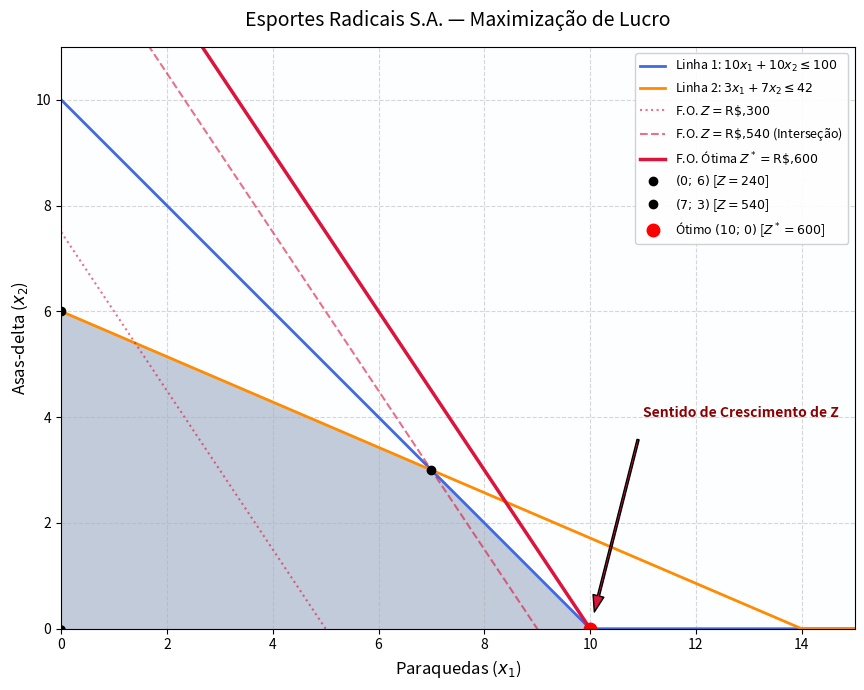

Reproduce this figure in Python.
import matplotlib.pyplot as plt
import numpy as np
from scipy.optimize import linprog


def resolver_esportes_radicais():
    # Max Z = 60*x1 + 40*x2  <=>  Min -60*x1 - 40*x2
    c = [-60.0, -40.0]

    # Matriz das restrições (A_ub @ x <= b_ub)
    A_ub = [
        [10.0, 10.0],  # Linha 1: 10*x1 + 10*x2 <= 100
        [3.0, 7.0],  # Linha 2:  3*x1 +  7*x2 <= 42
    ]
    b_ub = [100.0, 42.0]

    bounds = [(0.0, None), (0.0, None)]

    res = linprog(c, A_ub=A_ub, b_ub=b_ub, bounds=bounds, method="highs")

    return {
        "x1": float(res.x[0]),
        "x2": float(res.x[1]),
        "lucro_max": float(-res.fun),
    }


def plotar_grafico(solucao):
    x1_opt = solucao["x1"]
    x2_opt = solucao["x2"]
    z_opt = solucao["lucro_max"]

    x1_vals = np.linspace(0, 16, 800)
    x2_vals = np.linspace(0, 12, 800)
    X1, X2 = np.meshgrid(x1_vals, x2_vals)

    # Fronteiras isolando x2:
    # Linha 1: 10x1 + 10x2 = 100 => x2 = 10 - x1
    r_linha1 = 10.0 - x1_vals
    # Linha 2: 3x1 + 7x2 = 42    => x2 = (42 - 3x1)/7
    r_linha2 = (42.0 - 3.0 * x1_vals) / 7.0

    fig, ax = plt.subplots(figsize=(10, 7))

    ax.plot(
        x1_vals,
        np.maximum(0, r_linha1),
        label=r"Linha 1: $10x_1 + 10x_2 \leq 100$",
        color="royalblue",
        linewidth=2,
    )
    ax.plot(
        x1_vals,
        np.maximum(0, r_linha2),
        label=r"Linha 2: $3x_1 + 7x_2 \leq 42$",
        color="darkorange",
        linewidth=2,
    )

    # Região factível
    factivel = (
        (10.0 * X1 + 10.0 * X2 <= 100.0)
        & (3.0 * X1 + 7.0 * X2 <= 42.0)
        & (X1 >= 0)
        & (X2 >= 0)
    )

    ax.imshow(
        factivel.astype(int),
        extent=(0, 16, 0, 12),
        origin="lower",
        cmap="Blues",
        alpha=0.25,
    )

    # Retas de Isolucro: 60x1 + 40x2 = Z => x2 = -1.5*x1 + Z/40
    ax.plot(
        x1_vals,
        -1.5 * x1_vals + 300.0 / 40.0,
        "crimson",
        linestyle=":",
        alpha=0.6,
        label=r"F.O. $Z = \text{R\$\,300}$",
    )
    ax.plot(
        x1_vals,
        -1.5 * x1_vals + 540.0 / 40.0,
        "crimson",
        linestyle="--",
        alpha=0.6,
        label=r"F.O. $Z = \text{R\$\,540}$ (Interseção)",
    )
    ax.plot(
        x1_vals,
        -1.5 * x1_vals + z_opt / 40.0,
        "crimson",
        linewidth=2.5,
        label=rf"F.O. Ótima $Z^* = \text{{R\$\,}}{z_opt:.0f}$",
    )

    # Vértices da região factível
    ax.plot(0, 0, "ko", markersize=5)
    ax.plot(0, 6, "ko", markersize=6, label=r"$(0;\, 6)$ [$Z=240$]")
    ax.plot(7, 3, "ko", markersize=6, label=r"$(7;\, 3)$ [$Z=540$]")

    # Ponto ótimo
    ax.plot(
        x1_opt,
        x2_opt,
        "ro",
        markersize=9,
        label=rf"Ótimo $({x1_opt:.0f};\, {x2_opt:.0f})$ [$Z^*={z_opt:.0f}$]",
    )

    # Vetor gradiente (direção de crescimento de Z)
    ax.annotate(
        "Sentido de Crescimento de Z",
        xy=(10, 0),
        xytext=(11, 4),
        arrowprops=dict(
            facecolor="crimson", shrink=0.08, width=1.5, headwidth=8
        ),
        fontsize=10,
        fontweight="bold",
        color="darkred",
    )

    ax.set_xlim(0, 15)
    ax.set_ylim(0, 11)
    ax.set_xlabel(r"Paraquedas ($x_1$)", fontsize=12)
    ax.set_ylabel(r"Asas-delta ($x_2$)", fontsize=12)
    ax.set_title(
        "Esportes Radicais S.A. — Maximização de Lucro", fontsize=14, pad=15
    )
    ax.grid(True, linestyle="--", alpha=0.5)
    ax.legend(loc="upper right", framealpha=0.9, fontsize=9)
    plt.tight_layout()
    plt.show()


if __name__ == "__main__":
    sol = resolver_esportes_radicais()
    print("=" * 45)
    print("   ESPORTES RADICAIS S.A. — OTIMIZAÇÃO   ")
    print("=" * 45)
    print(f"Paraquedas a produzir (x1*) : {sol['x1']:.0f} unidades/semana")
    print(f"Asas-delta a produzir (x2*) : {sol['x2']:.0f} unidades/semana")
    print(f"Lucro Máximo Semanal (Z*)   : R$ {sol['lucro_max']:,.2f}")
    print("=" * 45)

    plotar_grafico(sol)
